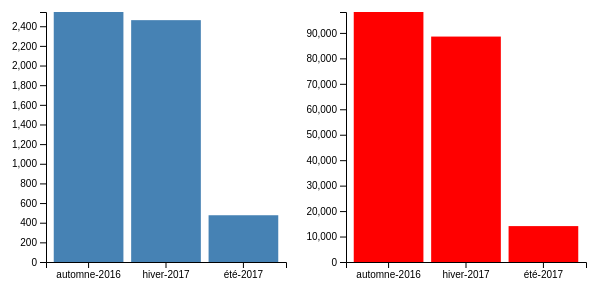
D3 v4 page, settled after 360 driven frames (6 s of simulated time); the page loaded 3 data file(s).


// ── read.js


// On veut avoir la possibilite de lire plusiers fichiers
d3.queue()
  .defer(d3.csv, 'pub_32016_sigle_resume_20161027.csv')
  .defer(d3.csv, 'pub_12017_sigle_resume_20170328.csv')
  .defer(d3.csv, 'pub_22017_sigle_resume_20170802.csv')
  .await(treatDataCours);

// On veut avoir la possibilite de lire plusiers fichiers
d3.queue()
  .defer(d3.csv, 'pub_32016_sigle_resume_20161027.csv')
  .defer(d3.csv, 'pub_12017_sigle_resume_20170328.csv')
  .defer(d3.csv, 'pub_22017_sigle_resume_20170802.csv')
  .await(treatDataEtudiants);

// set the dimensions and margins of the graph
var margin = {top: 20, right: 20, bottom: 30, left: 40},
    width = 300 - margin.left - margin.right,
    height = 300 - margin.top - margin.bottom;

// set the ranges
var x = d3.scaleBand()
          .range([0, width])
          .padding(0.1);
var y = d3.scaleLinear()
          .range([height, 0]);

/** Graph for the number of courses*/
// append the svg object to the body of the page
// append a 'group' element to 'svg'
// moves the 'group' element to the top left margin
var svg = d3.select("body").append("svg")
    .attr("width", width + margin.left + margin.right)
    .attr("height", height + margin.top + margin.bottom)
    .attr('id', 'graph1')
  .append("g")
    .attr("transform", 
          "translate(" + margin.left + "," + margin.top + ")");

/** Graph for the number of students */
// append the svg object to the body of the page
// append a 'group' element to 'svg'
// moves the 'group' element to the top left margin
var svg2 = d3.select("body").append("svg")
    .attr("width", width + margin.left + margin.right)
    .attr("height", height + margin.top + margin.bottom)
    .attr('id', 'graph2')
  .append("g")
  .attr("transform", 
         "translate(" + margin.left + "," + margin.top + ")");

// Define the div for the tooltip
var div = d3.select("body").append("div")
    .attr("class", "tooltip")
    .style("opacity", 0);

/**
 * [extractValues description]
 * We treat the data before presenting it.
 * @param  {[type]} serie   [description]
 * @param  {[type]} session [description]
 * @return {[type]}         [description]
 */
function extractValues(serie, session) {
	var noCours = 0;
	var noEtudiants = 0;
	serie.forEach(function(d,i){
		noCours += parseInt(d.nbcours);
		noEtudiants += parseInt(d.etudiants);
	});
	return {
		'noCours' : noCours,
		'noEtudiants' : noEtudiants,
		'session' : session
	};
}

/**
 * [treatSessions description]
 * To centralise series insertions one we add more files.
 * @param  {[type]} series [description]
 * @return {[type]}        [description]
 */
function treatSessions(series) {
	var data = [];
	var sessions = ['automne-2016', 'hiver-2017', 'été-2017'];
	series.forEach(function(d, i) {
		data.push(extractValues(d, sessions[i]))
	});
	return data;
}

/**
 * [treatData description]
 * Chaque fichier ajoute une serie à traiter
 * @param  {[type]} error  [description]
 * @param  {[type]} serie1, serie2....  [description]
 * @return {[type]}        [description]
 */
function treatDataCours(error) {
	// To catch all the series no mather how many we have
	var series = Array.prototype.slice.call(arguments, 1);
	var data = treatSessions(series);

	// Scale the range of the data in the domains
	x.domain(data.map(function(d, i) { return d.session; }));
	y.domain([0, d3.max(data, function(d) { return d.noCours; })]);

	// append the rectangles for the bar chart
	svg.selectAll(".bar")
		.data(data)
	  .enter().append("rect")
		.attr("class", "bar")
		.attr("x", function(d,i) { return x(d.session); })
		.attr("y", function(d) { return y(d.noCours); })
		.attr("width", x.bandwidth())
		.attr("height", function(d) { return height - y(d.noCours); })
		.on("mouseover", function(d) {
            div.transition()
                .duration(200)
                .style("opacity", .9);
            div.html(d.session + "<br/>" + 'No de cours: ' + d.noCours)
                .style("left", (d3.event.pageX) + "px")
                .style("top", (d3.event.pageY - 28) + "px");
            })
        .on("mouseout", function(d) {
            div.transition()
                .duration(500)
                .style("opacity", 0);
        });

	// add the x Axis
	  svg.append("g")
	      .attr("transform", "translate(0," + height + ")")
	      .call(d3.axisBottom(x));

	  // add the y Axis
	  svg.append("g")
	      .call(d3.axisLeft(y));
}


/**
 * [treatData description]
 * Chaque fichier ajoute une serie à traiter
 * @param  {[type]} error  [description]
 * @param  {[type]} serie1, serie2.... [description]
 * @return {[type]}        [description]
 */
function treatDataEtudiants(error) {
	// To catch all the series no mather how many we have
	var series = Array.prototype.slice.call(arguments, 1);
	var data = treatSessions(series);

	// Scale the range of the data in the domains
	x.domain(data.map(function(d, i) { return d.session; }));
	y.domain([0, d3.max(data, function(d) { return d.noEtudiants; })]);

	// append the rectangles for the bar chart
	svg2.selectAll(".bar2")
		.data(data)
	  .enter().append("rect")
		.attr("class", "bar2")
		.attr("x", function(d,i) { return x(d.session); })
		.attr("y", function(d) { return y(d.noEtudiants); })
		.attr("width", x.bandwidth())
		.attr("height", function(d) { return height - y(d.noEtudiants); })
		.on("mouseover", function(d) {
            div.transition()
                .duration(200)
                .style("opacity", .9);
            div.html(d.session + "<br/>" + 'Étudiants: ' + d.noEtudiants)
                .style("left", (d3.event.pageX) + "px")
                .style("top", (d3.event.pageY - 28) + "px");
            })
        .on("mouseout", function(d) {
            div.transition()
                .duration(500)
                .style("opacity", 0);
        });

	// add the x Axis
	  svg2.append("g")
	      .attr("transform", "translate(0," + height + ")")
	      .call(d3.axisBottom(x));

	  // add the y Axis
	  svg2.append("g")
	      .call(d3.axisLeft(y));
}

### data: pub_32016_sigle_resume_20161027.csv
registrim, regisannee, sigle, nbcours, etudiants
3, 2016, ACM6031, 1, 15
3, 2016, ACT1200, 1, 112
3, 2016, ACT2040, 1, 55
3, 2016, ACT3030, 1, 48
3, 2016, ACT3040, 1, 44
3, 2016, ACT3122, 1, 27
3, 2016, ACT4020, 1, 56
3, 2016, ACT4121, 1, 49
3, 2016, ACT4320, 1, 25
3, 2016, ACT4545, 1, 41
3, 2016, ACT5001, 1, 35
3, 2016, ACT5120, 1, 58
3, 2016, ACT6220, 1, 24
3, 2016, ACT6420, 1, 56
3, 2016, ADM7128, 1, 6
3, 2016, ADM8100, 1, 5
3, 2016, ADM9201, 1, 11
3, 2016, ADM9939, 1, 4
3, 2016, ALL1030, 1, 32
3, 2016, ALL1100, 3, 123
3, 2016, ALL1200, 1, 27
3, 2016, ALL2000, 2, 54
3, 2016, ALL2010, 1, 33
3, 2016, ALL4040, 1, 17
3, 2016, ANG2051, 1, 43
3, 2016, ANG2052, 2, 71
3, 2016, ANG2053, 2, 63
3, 2016, ANG2054, 1, 37
3, 2016, ANG2055, 1, 33
3, 2016, ANG2056, 1, 41
3, 2016, ANG2067, 1, 36
3, 2016, ANG2152, 1, 41
3, 2016, ANG2157, 1, 31
3, 2016, ANG3002, 2, 79
3, 2016, ANG3005, 1, 39
3, 2016, ANG3051, 2, 71
3, 2016, ANG3052, 2, 52
3, 2016, ANG3053, 1, 29
3, 2016, ANG3054, 1, 32
3, 2016, ANG3055, 2, 65
3, 2016, ANG3067, 2, 62
3, 2016, ANG3151, 1, 36
3, 2016, ANG3154, 2, 74
3, 2016, ANG3155, 1, 30
3, 2016, ANG3156, 1, 36
3, 2016, ANG4002, 1, 35
3, 2016, ANG4005, 1, 19
3, 2016, ANG4051, 1, 37
3, 2016, ANG4056, 1, 38
3, 2016, ANG4152, 1, 25
3, 2016, ANG4153, 1, 20
3, 2016, ANG4154, 1, 34
3, 2016, ARA1110, 1, 41
3, 2016, ARA1200, 1, 31
3, 2016, ARA1300, 1, 18
3, 2016, ARV2020, 1, 42
3, 2016, ARV2030, 1, 38
3, 2016, ARV2040, 1, 44
3, 2016, ASC1500, 2, 98
3, 2016, ASC2047, 1, 49
... 1,465 more rows

### data: pub_12017_sigle_resume_20170328.csv
registrim, regisannee, sigle, nbcours, etudiants
1, 2017, ACM4001, 1, 31
1, 2017, ACM6032, 1, 12
1, 2017, ACT1200, 1, 70
1, 2017, ACT2035, 2, 82
1, 2017, ACT2040, 1, 30
1, 2017, ACT2050, 1, 36
1, 2017, ACT2100, 1, 44
1, 2017, ACT3030, 1, 33
1, 2017, ACT3040, 1, 55
1, 2017, ACT3122, 1, 14
1, 2017, ACT4121, 1, 51
1, 2017, ACT4545, 1, 71
1, 2017, ACT5001, 1, 44
1, 2017, ACT5120, 1, 37
1, 2017, ACT6121, 1, 13
1, 2017, ACT6220, 1, 15
1, 2017, ACT6420, 1, 41
1, 2017, ACT650C, 1, 15
1, 2017, ADM8100, 1, 2
1, 2017, ADM9936, 1, 2
1, 2017, ADM9983, 1, 3
1, 2017, ALL1100, 3, 111
1, 2017, ALL1110, 1, 22
1, 2017, ALL1200, 2, 50
1, 2017, ALL2020, 1, 20
1, 2017, ALL3000, 1, 37
1, 2017, ALL3010, 1, 25
1, 2017, ANG2051, 1, 33
1, 2017, ANG2052, 1, 26
1, 2017, ANG2053, 1, 39
1, 2017, ANG2054, 1, 25
1, 2017, ANG2055, 1, 31
1, 2017, ANG2111, 1, 40
1, 2017, ANG2152, 1, 30
1, 2017, ANG2156, 1, 39
1, 2017, ANG2157, 1, 33
1, 2017, ANG3002, 1, 43
1, 2017, ANG3005, 2, 63
1, 2017, ANG3051, 1, 38
1, 2017, ANG3053, 1, 26
1, 2017, ANG3054, 1, 26
1, 2017, ANG3056, 1, 29
1, 2017, ANG3067, 2, 52
1, 2017, ANG3151, 1, 38
1, 2017, ANG3152, 2, 63
1, 2017, ANG3153, 1, 24
1, 2017, ANG3154, 1, 43
1, 2017, ANG3156, 1, 36
1, 2017, ANG3158, 1, 33
1, 2017, ANG4002, 1, 36
1, 2017, ANG4005, 1, 37
1, 2017, ANG4052, 1, 34
1, 2017, ANG4053, 1, 34
1, 2017, ANG4152, 1, 30
1, 2017, ANG4154, 1, 44
1, 2017, ANG5054, 1, 18
1, 2017, APL1502, 1, 8
1, 2017, ARA1110, 1, 43
1, 2017, ARA1111, 1, 29
1, 2017, ARA1200, 1, 30
... 1,455 more rows

### data: pub_22017_sigle_resume_20170802.csv
registrim, regisannee, sigle, nbcours, etudiants
2, 2017, ACM4001, 1, 20
2, 2017, ACM6032, 1, 15
2, 2017, ADM9100, 1, 4
2, 2017, ALB1031, 1, 20
2, 2017, ALL1100, 1, 33
2, 2017, ANG2051, 1, 43
2, 2017, ANG2052, 1, 31
2, 2017, ANG2156, 1, 34
2, 2017, ANG3002, 1, 32
2, 2017, ANG3052, 1, 29
2, 2017, ANG3055, 1, 37
2, 2017, ANG3067, 1, 29
2, 2017, ANG3154, 1, 38
2, 2017, ANG3155, 1, 37
2, 2017, ANG3158, 1, 34
2, 2017, ANG4002, 1, 20
2, 2017, ANG4051, 1, 16
2, 2017, ANG4152, 1, 15
2, 2017, ARA1100, 1, 34
2, 2017, ARA1220, 1, 25
2, 2017, ASC6003, 1, 41
2, 2017, ASS1351, 1, 35
2, 2017, ASS7107, 1, 13
2, 2017, ASS7161, 2, 27
2, 2017, ASS7302, 2, 36
2, 2017, ASS8020, 3, 38
2, 2017, AUT300A, 1, 22
2, 2017, AVI1301, 2, 30
2, 2017, AVI1302, 2, 29
2, 2017, AVI1902, 1, 35
2, 2017, AVM2341, 1, 17
2, 2017, BIO6031, 1, 14
2, 2017, BIO6600, 1, 1
2, 2017, CAR2600, 1, 22
2, 2017, CAR2700, 1, 16
2, 2017, CAR7803, 1, 13
2, 2017, CAR8930, 1, 25
2, 2017, CHI0310, 1, 42
2, 2017, CHI1560, 1, 24
2, 2017, CHI2104, 1, 15
2, 2017, CHI2511, 1, 16
2, 2017, CHN1100, 1, 16
2, 2017, CHN1200, 1, 17
2, 2017, COM1012, 1, 20
2, 2017, COM1070, 1, 40
2, 2017, COM1136, 1, 22
2, 2017, COM2025, 1, 45
2, 2017, COM3113, 1, 30
2, 2017, COM3400, 1, 19
2, 2017, COM5030, 1, 40
2, 2017, COM7603, 1, 7
2, 2017, COM7814, 1, 4
2, 2017, COM8121, 1, 10
2, 2017, DCM7122, 1, 17
2, 2017, DDD2230, 1, 43
2, 2017, DDD2650, 1, 23
2, 2017, DDD3650, 3, 83
1, 2017, DDD3650, 1, 26
2, 2017, DDD7650, 1, 13
2, 2017, DDD7692, 1, 19
... 290 more rows